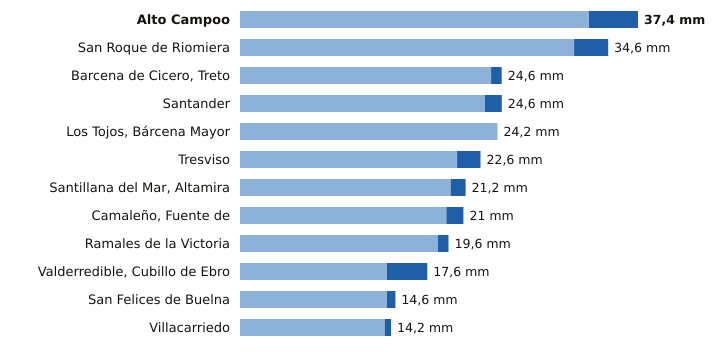

Data behind this chart, as committed beside it:
estacion, provincia, indicativo, mm_6_dias_anteriores, mm_hoy, mm_7_dias, horas_de_hoy
Alto Campoo, Cantabria, 9001S, 32.8, 4.6, 37.4, 21
San Roque de Riomiera, Cantabria, 1103X, 31.4, 3.2, 34.6, 17
Barcena de Cicero, Treto, Cantabria, 1096X, 23.6, 1.0, 24.6, 20
Santander, Cantabria, 1111X, 23.0, 1.6, 24.6, 21
Los Tojos, Bárcena Mayor, Cantabria, 1135C, 24.2, 0.0, 24.2, 21
Tresviso, Cantabria, 1176A, 20.4, 2.2, 22.6, 20
Santillana del Mar, Altamira, Cantabria, 1740, 19.8, 1.4, 21.2, 20
Camaleño, Fuente de, Cantabria, 1167B, 19.4, 1.6, 21.0, 21
Ramales de la Victoria, Cantabria, 1089U, 18.6, 1.0, 19.6, 20
Valderredible, Cubillo de Ebro, Cantabria, 9016X, 13.8, 3.8, 17.6, 21
San Felices de Buelna, Cantabria, 1152C, 13.8, 0.8, 14.6, 20
Villacarriedo, Cantabria, 1124E, 13.6, 0.6, 14.2, 21
